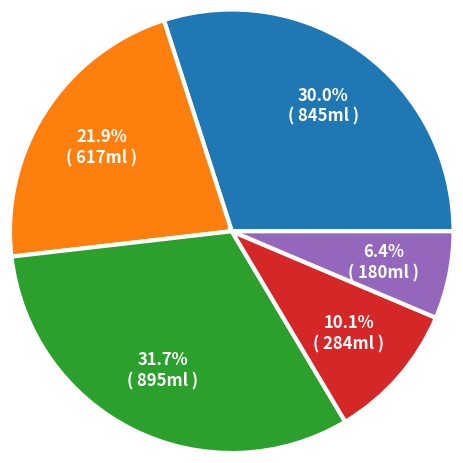

Generate this figure with matplotlib:
# https://steam.oxxostudio.tw/category/python/example/matplotlib-pie.html
from numpy import random
import matplotlib.pyplot as plt
x = random.randint(100,1000,5)
def func(s,d):
  t = int(round(s/100.*sum(d)))     # 透過百分比反推原本的數值
  return f'{s:.1f}%\n( {t}ml )'     # 使用文字格式化的方式，顯示內容
plt.pie(x,
        radius=1.5,
        textprops={'color':'w', 'weight':'bold', 'size':12},  # 設定文字樣式
        pctdistance=0.7,
        autopct=lambda i: func(i,x),
        wedgeprops={'linewidth':3,'edgecolor':'w'})   # 繪製每個扇形的外框
plt.show()